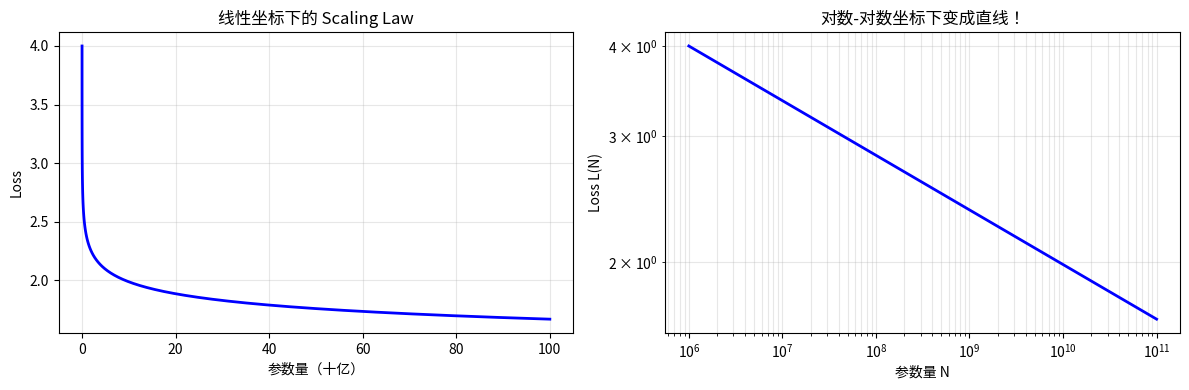

Here is the Python script that generated this plot: (Note: this script raises an exception after producing the figure.)
import numpy as np
import matplotlib
matplotlib.use("Agg")
import matplotlib.pyplot as plt

# 固定随机种子，保证可复现
rng = np.random.RandomState(42)
print("✓ 依赖加载完成")


def power_law(x, a, alpha):
    """幂律函数: L = a * x^(-alpha)"""
    return a * x ** (-alpha)

# 参数量从 1M 到 100B（跨越 5 个数量级）
N = np.logspace(6, 11, 100)  # 1e6 到 1e11

# Kaplan 2020 报告的参数量幂律指数 alpha_N ≈ 0.076
# 归一化常数 a 设为能让 N=1e6 时 Loss ≈ 4.0
a_N = 4.0 * (1e6 ** 0.076)
alpha_N = 0.076

L_N = power_law(N, a_N, alpha_N)

fig, axes = plt.subplots(1, 2, figsize=(12, 4))

# 线性坐标
axes[0].plot(N / 1e9, L_N, 'b-', linewidth=2)
axes[0].set_xlabel("参数量（十亿）")
axes[0].set_ylabel("Loss")
axes[0].set_title("线性坐标下的 Scaling Law")
axes[0].grid(True, alpha=0.3)

# 对数-对数坐标
axes[1].loglog(N, L_N, 'b-', linewidth=2)
axes[1].set_xlabel("参数量 N")
axes[1].set_ylabel("Loss L(N)")
axes[1].set_title("对数-对数坐标下变成直线！")
axes[1].grid(True, which='both', alpha=0.3)

plt.tight_layout()
plt.savefig("../docs/assets/25-scaling-power-law.png", dpi=80, bbox_inches="tight")
plt.show()
print(f"当 N=1B 时，Loss = {power_law(1e9, a_N, alpha_N):.3f}")
print(f"当 N=10B 时，Loss = {power_law(1e10, a_N, alpha_N):.3f}")
print(f"参数量增加10倍，Loss 减少了 {(1 - power_law(1e10, a_N, alpha_N)/power_law(1e9, a_N, alpha_N))*100:.1f}%")


# 三条幂律的对比
x = np.logspace(0, 7, 100)  # 1 到 1e7 倍基准

# 归一化：x=1 时 Loss 都从 4.0 开始
L_params = 4.0 * x ** (-0.076)   # 参数量 scaling
L_data   = 4.0 * x ** (-0.095)   # 数据量 scaling
L_compute = 4.0 * x ** (-0.050)  # 计算量 scaling

fig, ax = plt.subplots(figsize=(8, 5))

ax.loglog(x, L_params,   'b-',  linewidth=2, label=f'参数量 (α={0.076})')
ax.loglog(x, L_data,     'r-',  linewidth=2, label=f'数据量 (α={0.095})')
ax.loglog(x, L_compute,  'g-',  linewidth=2, label=f'计算量 (α={0.050})')

ax.axvline(x=100, color='gray', linestyle='--', alpha=0.5, label='基准100倍')
ax.set_xlabel("相对基准的倍数（对数轴）")
ax.set_ylabel("Loss（对数轴）")
ax.set_title("三大 Scaling Laws 对比")
ax.legend()
ax.grid(True, which='both', alpha=0.3)

plt.tight_layout()
plt.savefig("../docs/assets/25-three-laws.png", dpi=80, bbox_inches="tight")
plt.show()

print("在相同倍数下，哪个最有效？")
x_100 = 100  # 增加100倍
for name, alpha in [("参数量", 0.076), ("数据量", 0.095), ("计算量", 0.050)]:
    improvement = (1 - x_100**(-alpha)) * 100
    print(f"  {name} ×100 → Loss 降低 {improvement:.1f}%")


def kaplan_optimal_N(C, scale=1e8):
    """Kaplan 2020: N_opt ∝ C^0.73"""
    return scale * C ** 0.73

def chinchilla_optimal_N(C, tokens_per_param=20):
    """Chinchilla 2022: 每个参数约20个token
    C ≈ 6 * N * D (每个参数每个token约6 FLOPs)
    D = 20 * N → C ≈ 6 * N * 20 * N = 120 * N^2
    → N = sqrt(C / 120)
    """
    return np.sqrt(C / 120)

# 计算预算从 1e18 到 1e24 FLOPs
C = np.logspace(18, 24, 50)

N_kaplan = kaplan_optimal_N(C)
N_chinchilla = chinchilla_optimal_N(C)

fig, ax = plt.subplots(figsize=(8, 5))

ax.loglog(C, N_kaplan,     'b-', linewidth=2, label='Kaplan 2020: N ∝ C^0.73')
ax.loglog(C, N_chinchilla, 'r-', linewidth=2, label='Chinchilla 2022: N = √(C/120)')

# 标注 GPT-3
gpt3_C = 3e23
gpt3_N = 175e9
ax.scatter([gpt3_C], [gpt3_N], color='orange', s=100, zorder=5)
ax.annotate('GPT-3 (175B)', xy=(gpt3_C, gpt3_N),
            xytext=(gpt3_C * 3, gpt3_N * 0.3),
            arrowprops=dict(arrowstyle='->', color='orange'),
            fontsize=9, color='orange')

ax.set_xlabel("计算预算 C (FLOPs)")
ax.set_ylabel("最优模型大小 N（参数量）")
ax.set_title("Kaplan vs Chinchilla：如何分配计算预算？")
ax.legend()
ax.grid(True, which='both', alpha=0.3)

plt.tight_layout()
plt.savefig("../docs/assets/25-optimal-allocation.png", dpi=80, bbox_inches="tight")
plt.show()

# 在 GPT-3 的计算预算下，Chinchilla 建议的最优模型大小
chin_N = chinchilla_optimal_N(gpt3_C)
print(f"在 GPT-3 的计算预算 ({gpt3_C:.1e} FLOPs) 下：")
print(f"  Kaplan 建议：~{kaplan_optimal_N(gpt3_C)/1e9:.0f}B 参数")
print(f"  Chinchilla 建议：~{chin_N/1e9:.1f}B 参数（实际训练了 70B params × 1.4T tokens）")
print(f"  GPT-3 实际：175B 参数（Kaplan 预测是对的，但数据量不够）")


from numpy.polynomial import polynomial as P

# 模拟实验数据：不同参数量下的 Loss
# 真实值基于幂律 + 添加一点噪声（模拟真实实验的波动）
true_alpha = 0.076
true_a = 1.0

N_exp = np.array([1e7, 3e7, 1e8, 3e8, 1e9, 3e9, 1e10])
noise = rng.randn(len(N_exp)) * 0.02  # 2% 噪声
L_exp = true_a * N_exp ** (-true_alpha) * (1 + noise)

# 在对数空间拟合直线 (log L = b + m * log N)
log_N = np.log10(N_exp)
log_L = np.log10(L_exp)

# 最小二乘拟合
coeffs = np.polyfit(log_N, log_L, 1)
fitted_alpha = -coeffs[0]  # 斜率的绝对值就是 alpha
fitted_a = 10 ** coeffs[1]

print(f"真实 alpha = {true_alpha}")
print(f"拟合 alpha = {fitted_alpha:.4f}")
print(f"误差 = {abs(fitted_alpha - true_alpha)/true_alpha*100:.1f}%")

# 可视化拟合结果
N_line = np.logspace(7, 10, 100)
L_fitted = fitted_a * N_line ** (-fitted_alpha)

fig, ax = plt.subplots(figsize=(7, 5))
ax.loglog(N_exp, L_exp, 'ko', markersize=8, label='模拟实验数据', zorder=5)
ax.loglog(N_line, L_fitted, 'b-', linewidth=2,
          label=f'拟合结果: α = {fitted_alpha:.4f}')
ax.loglog(N_line, true_a * N_line ** (-true_alpha), 'r--', linewidth=1.5,
          label=f'真实值: α = {true_alpha}', alpha=0.7)

ax.set_xlabel("参数量 N")
ax.set_ylabel("Loss")
ax.set_title("从实验数据拟合幂律指数")
ax.legend()
ax.grid(True, which='both', alpha=0.3)

plt.tight_layout()
plt.savefig("../docs/assets/25-fitting.png", dpi=80, bbox_inches="tight")
plt.show()


def training_loss(steps, N, loss0=5.0, alpha=0.4):
    """模拟训练曲线：Loss 随步数下降
    大模型（大N）下降更快（alpha 更大）
    这里用简化模型演示趋势
    """
    # 大模型的等效步数因子
    size_factor = (N / 1e8) ** 0.2
    effective_steps = steps * size_factor
    return loss0 / (1 + effective_steps / 100) ** alpha

steps = np.linspace(0, 2000, 200)
model_sizes = {
    "1亿参数 (100M)": 1e8,
    "10亿参数 (1B)":  1e9,
    "100亿参数 (10B)": 1e10,
}

fig, ax = plt.subplots(figsize=(8, 5))
for name, N in model_sizes.items():
    losses = [training_loss(s, N) for s in steps]
    ax.plot(steps, losses, linewidth=2, label=name)

ax.axvline(x=500, color='gray', linestyle='--', alpha=0.5)
ax.text(510, 4.5, '500步时比较', fontsize=9, color='gray')
ax.set_xlabel("训练步数")
ax.set_ylabel("Loss")
ax.set_title("大模型 vs 小模型：相同步数下 Loss 更低（样本高效）")
ax.legend()
ax.grid(True, alpha=0.3)
ax.set_ylim(1, 6)

plt.tight_layout()
plt.savefig("../docs/assets/25-sample-efficiency.png", dpi=80, bbox_inches="tight")
plt.show()

# 在500步时的比较
print("在500步时的 Loss：")
for name, N in model_sizes.items():
    l = training_loss(500, N)
    print(f"  {name}: Loss = {l:.3f}")
